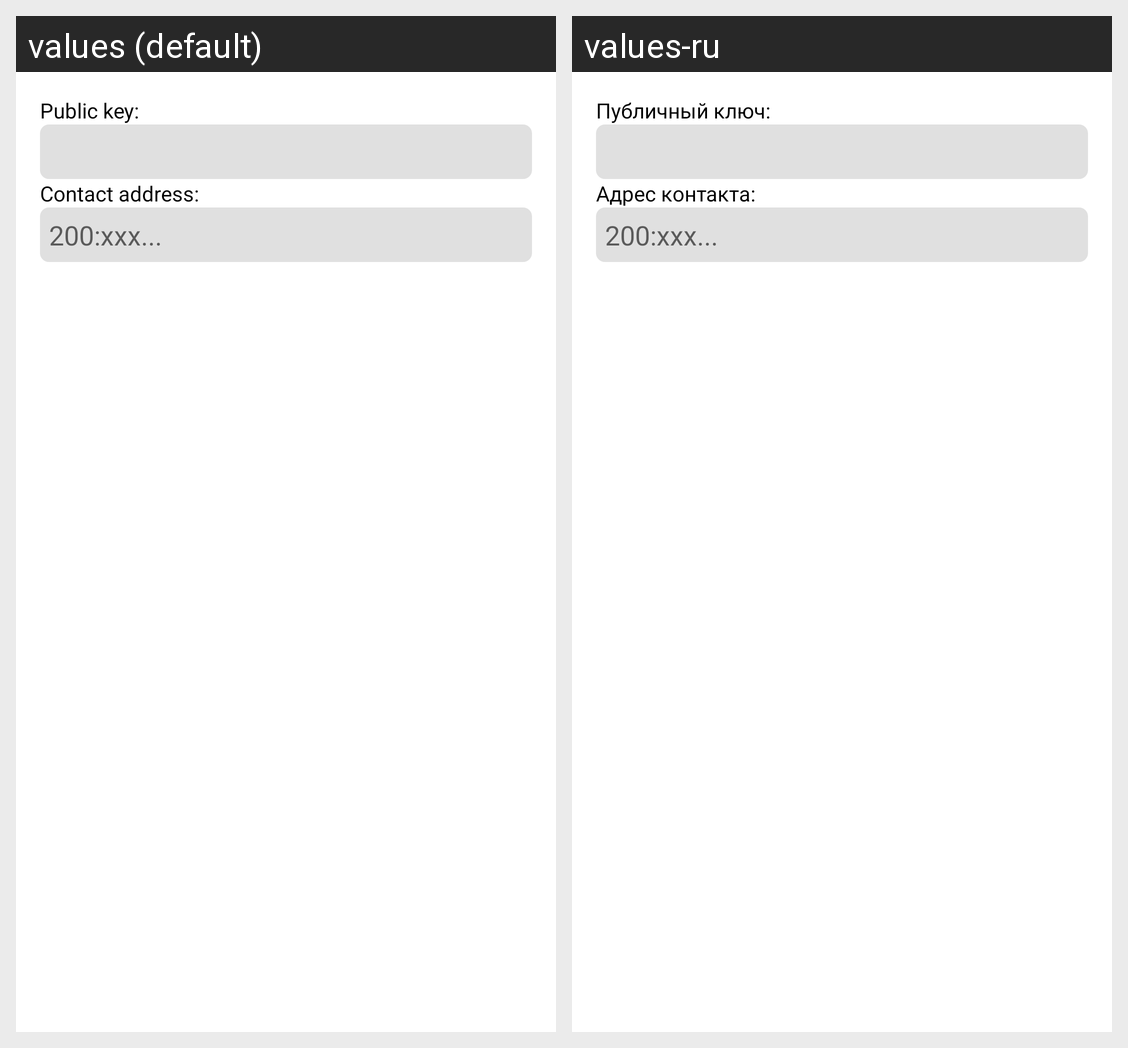

Here is an Android app screen in its default locale and in the app's own translations. Write out the translated-string differences for the strings that appear on this screen.
Android screen res/layout/add_contact_ip_dialog.xml rendered under 2 locales, left to right: values (default), values-ru. Device: Nexus 5 (rendered at 1080×1920; each locale shown at half size, 540×960, under a caption strip naming it); theme Theme.Mimir.
Strings drawn on this screen, with the default value and each locale's value (text and hints the layout hard-codes, and strings that could not be matched under every locale, appear in the picture but are not listed):

contact_pubkey
  values: Public key:
  values-ru: Публичный ключ:

contact_address
  values: Contact address:
  values-ru: Адрес контакта:

contact_address_hint
  values: 200:xxx...
  values-ru: 200:xxx...  [not translated; the default value is used]
